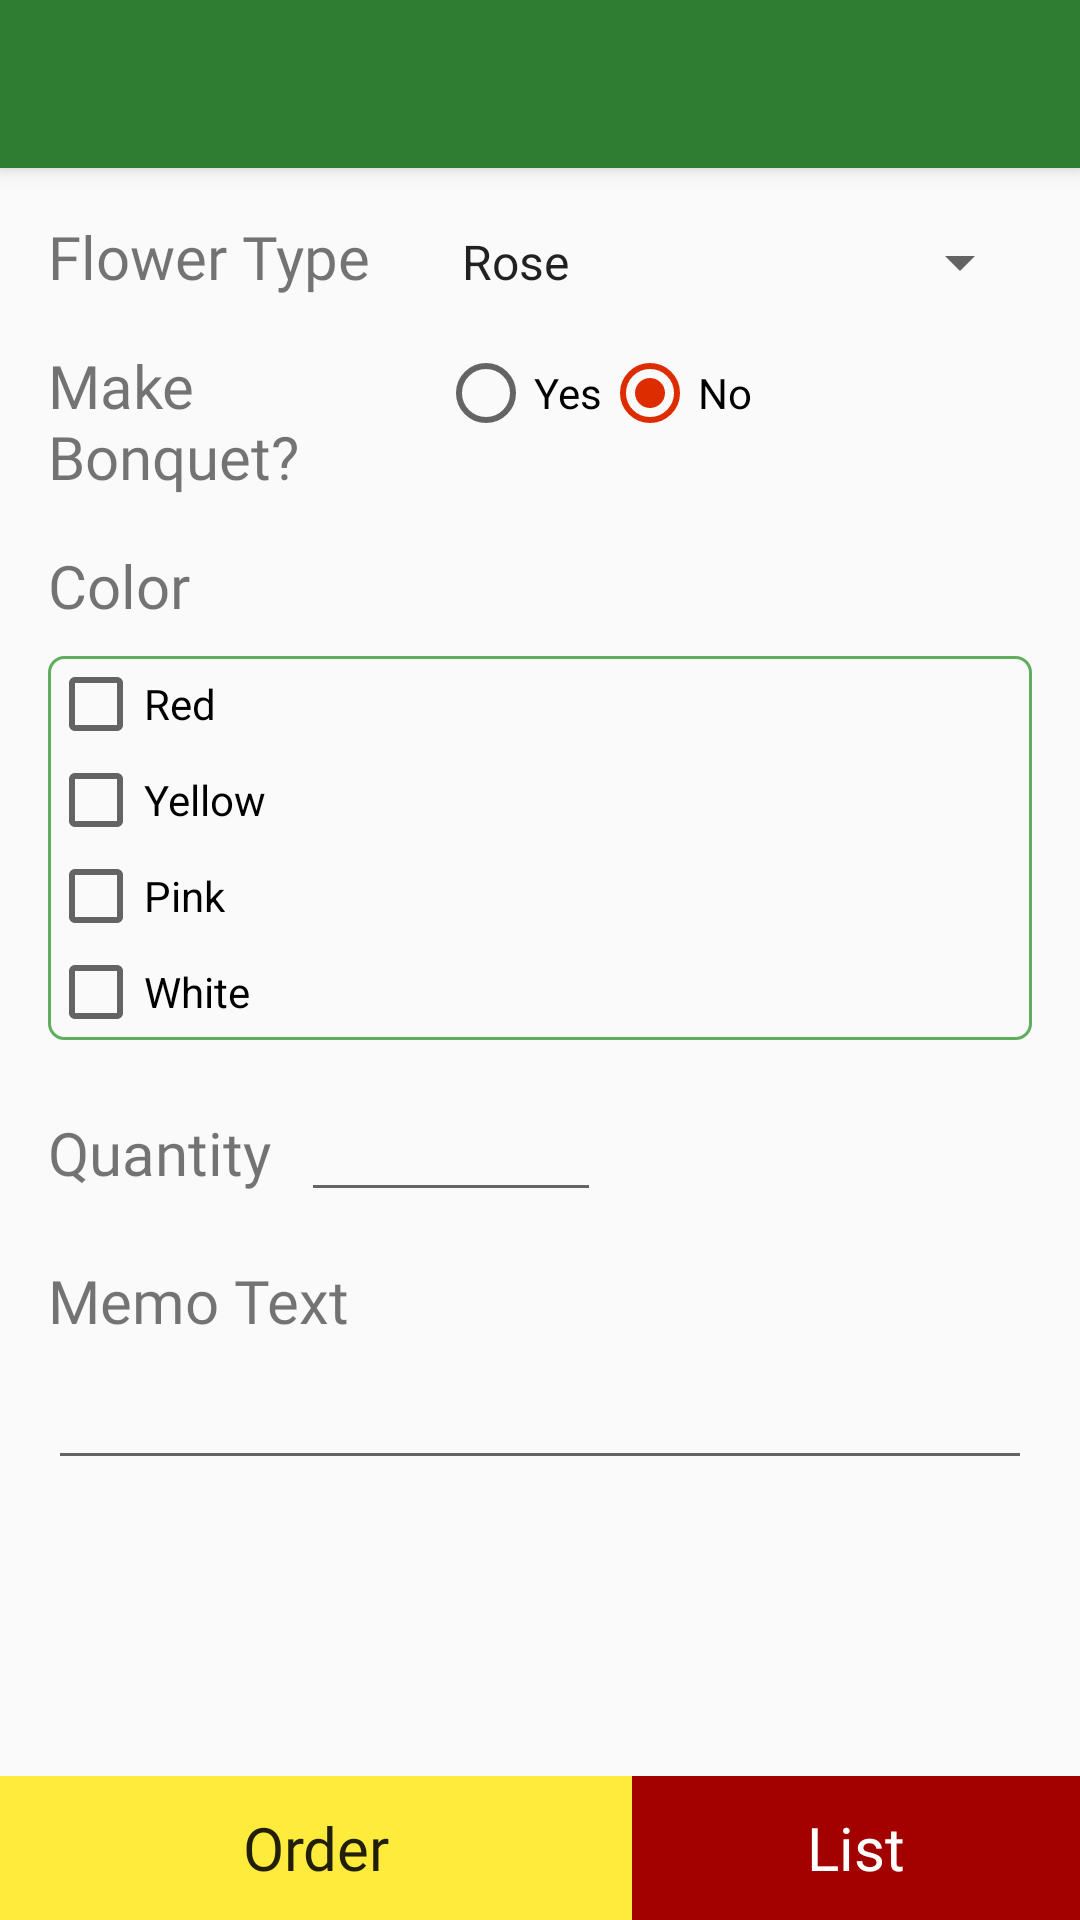

Android layout source for this screen:
<!-- AndroidManifest.xml: activity theme AppTheme.NoActionBar -->
<!-- res/layout/activity_home.xml -->
<?xml version="1.0" encoding="utf-8"?>
<android.support.design.widget.CoordinatorLayout xmlns:android="http://schemas.android.com/apk/res/android"
    xmlns:app="http://schemas.android.com/apk/res-auto"
    android:layout_width="match_parent"
    android:layout_height="match_parent"
    android:fitsSystemWindows="true">

    <include layout="@layout/toolbar" />

    <android.support.v4.widget.NestedScrollView
        android:layout_width="match_parent"
        android:layout_height="match_parent"
        app:layout_behavior="@string/appbar_scrolling_view_behavior">


        <LinearLayout
            android:layout_width="match_parent"
            android:layout_height="wrap_content"
            android:layout_margin="@dimen/margin_normal"
            android:orientation="vertical"
            android:paddingBottom="@dimen/dimen_50dp">


            <LinearLayout
                android:layout_width="match_parent"
                android:layout_height="wrap_content"
                android:layout_marginBottom="@dimen/margin_normal"
                android:orientation="horizontal">

                <TextView
                    android:layout_width="@dimen/dimen_120dp"
                    android:layout_height="wrap_content"
                    android:layout_marginEnd="@dimen/margin_small"
                    android:fontFamily="@font/delight_script"
                    android:text="@string/string_flower_type"
                    android:textSize="@dimen/text_heading_size" />

                <Spinner
                    android:id="@+id/spinner_type"
                    android:layout_width="match_parent"
                    android:layout_height="wrap_content"
                    android:entries="@array/flower_arrays"
                    android:prompt="@string/flower_prompt" />

            </LinearLayout>

            <LinearLayout
                android:layout_width="match_parent"
                android:layout_height="wrap_content"
                android:layout_marginBottom="@dimen/margin_normal"
                android:orientation="horizontal">

                <TextView
                    android:layout_width="@dimen/dimen_120dp"
                    android:layout_height="wrap_content"
                    android:layout_marginEnd="@dimen/margin_small"
                    android:fontFamily="@font/delight_script"
                    android:text="@string/string_radio"
                    android:textSize="@dimen/text_heading_size" />

                <RadioGroup
                    android:layout_width="match_parent"
                    android:layout_height="wrap_content"
                    android:orientation="horizontal">

                    <RadioButton
                        android:id="@+id/radio_yes"
                        android:layout_width="wrap_content"
                        android:layout_height="wrap_content"
                        android:onClick="onRadioButtonClicked"
                        android:text="@string/string_yes" />

                    <RadioButton
                        android:id="@+id/radio_no"
                        android:layout_width="wrap_content"
                        android:layout_height="wrap_content"
                        android:onClick="onRadioButtonClicked"
                        android:text="@string/string_no"
                        android:checked="true" />
                </RadioGroup>

            </LinearLayout>

            <TextView
                android:layout_width="wrap_content"
                android:layout_height="wrap_content"
                android:layout_marginBottom="@dimen/margin_small"
                android:fontFamily="@font/delight_script"
                android:text="@string/string_color"
                android:textSize="@dimen/text_heading_size" />

            <LinearLayout
                android:layout_width="match_parent"
                android:layout_height="wrap_content"
                android:layout_marginBottom="@dimen/margin_normal"
                android:background="@drawable/bg_corners"
                android:orientation="vertical">

                <CheckBox
                    android:id="@+id/chk_red"
                    android:layout_width="wrap_content"
                    android:layout_height="wrap_content"
                    android:text="@string/string_red" />

                <CheckBox
                    android:id="@+id/chk_yellow"
                    android:layout_width="wrap_content"
                    android:layout_height="wrap_content"
                    android:text="@string/string_yellow" />

                <CheckBox
                    android:id="@+id/chk_pink"
                    android:layout_width="wrap_content"
                    android:layout_height="wrap_content"
                    android:text="@string/string_pink" />

                <CheckBox
                    android:id="@+id/chk_white"
                    android:layout_width="wrap_content"
                    android:layout_height="wrap_content"
                    android:text="@string/string_white" />


            </LinearLayout>

            <LinearLayout
                android:layout_width="match_parent"
                android:layout_height="wrap_content"
                android:layout_marginBottom="@dimen/margin_normal"
                android:orientation="horizontal">

                <TextView
                    android:layout_width="wrap_content"
                    android:layout_height="wrap_content"
                    android:layout_marginEnd="@dimen/margin_small"
                    android:fontFamily="@font/delight_script"
                    android:text="@string/string_quantity"
                    android:textSize="@dimen/text_heading_size" />

                <EditText
                    android:layout_width="@dimen/dimen_100dp"
                    android:layout_height="wrap_content"
                    android:inputType="number" />

            </LinearLayout>


            <LinearLayout
                android:layout_width="match_parent"
                android:layout_height="wrap_content"
                android:paddingBottom="@dimen/margin_normal"
                android:orientation="vertical">

                <TextView
                    android:layout_width="wrap_content"
                    android:layout_height="wrap_content"
                    android:layout_marginBottom="@dimen/dimen_5dp"
                    android:fontFamily="@font/delight_script"
                    android:text="@string/string_memo_text"
                    android:textSize="@dimen/text_heading_size" />

                <EditText
                    android:layout_width="match_parent"
                    android:layout_height="wrap_content"
                    android:layout_weight="1" />

            </LinearLayout>

        </LinearLayout>

    </android.support.v4.widget.NestedScrollView>

    <LinearLayout
        android:layout_width="match_parent"
        android:layout_height="wrap_content"
        android:orientation="horizontal"
        android:layout_gravity="bottom">

        <Button
            android:id="@+id/btn_flower_order"
            android:layout_width="wrap_content"
            android:layout_height="wrap_content"
            android:layout_weight="2"
            android:background="@color/color_yellow"
            android:text="@string/string_order"
            android:textSize="@dimen/text_heading_size"
            android:textAllCaps="false"
            android:fontFamily="@font/hasta_girl"/>

        <Button
            android:id="@+id/btn_garden_list"
            android:layout_width="wrap_content"
            android:layout_height="wrap_content"
            android:layout_weight="1"
            android:background="@color/color_accent_light"
            android:text="@string/string_list"
            android:textColor="@color/color_white"
            android:textSize="@dimen/text_heading_size"
            android:textAllCaps="false"
            android:fontFamily="@font/hasta_girl"/>

    </LinearLayout>

</android.support.design.widget.CoordinatorLayout>
<!-- res/layout/toolbar.xml (included above) -->
<?xml version="1.0" encoding="utf-8"?>
<android.support.design.widget.AppBarLayout xmlns:android="http://schemas.android.com/apk/res/android"
    android:layout_width="match_parent"
    android:layout_height="wrap_content"
    xmlns:app="http://schemas.android.com/apk/res-auto"
    android:theme="@style/AppTheme.AppBarOverlay">

        <android.support.v7.widget.Toolbar
            android:id="@+id/toolbar"
            android:layout_width="match_parent"
            android:layout_height="?attr/actionBarSize"
            android:background="?attr/colorPrimary"
            app:popupTheme="@style/AppTheme.PopupOverlay" >

                <RelativeLayout
                    android:layout_width="match_parent"
                    android:layout_height="match_parent">

                        <ImageView
                            android:id="@+id/iv_toolbar_logo"
                            android:layout_width="@dimen/heading_logo_size"
                            android:layout_height="@dimen/heading_logo_size"
                            android:layout_marginEnd="@dimen/dimen_5dp"
                            android:scaleType="centerCrop"
                            android:layout_centerVertical="true"/>

                        <TextView
                            android:id="@+id/tv_toolbar_title"
                            android:layout_width="wrap_content"
                            android:layout_height="wrap_content"
                            android:layout_toEndOf="@id/iv_toolbar_logo"
                            android:textColor="@color/color_yellow"
                            android:textSize="@dimen/text_heading_size_x"
                            android:fontFamily="@font/hasta_girl"
                            android:layout_centerVertical="true"/>

                </RelativeLayout>

        </android.support.v7.widget.Toolbar>

</android.support.design.widget.AppBarLayout>
<!-- resources referenced by this layout -->
<resources>
  <string-array name="flower_arrays">
          <item>Rose</item>
          <item>Lily</item>
          <item>Orchid</item>
          <item>Tulip</item>
          <item>Other</item>
      </string-array>
  <color name="color_accent_light">#a30000</color>
  <color name="color_white">#ffffff</color>
  <color name="color_yellow">#ffeb3b</color>
  <dimen name="dimen_100dp">100dp</dimen>
  <dimen name="dimen_120dp">120dp</dimen>
  <dimen name="dimen_50dp">50dp</dimen>
  <dimen name="dimen_5dp">5dp</dimen>
  <dimen name="heading_logo_size">32dp</dimen>
  <dimen name="margin_normal">16dp</dimen>
  <dimen name="margin_small">10dp</dimen>
  <dimen name="text_heading_size">20sp</dimen>
  <dimen name="text_heading_size_x">32sp</dimen>
  <!-- drawable bg_corners (drawable) -->
  <shape xmlns:android="http://schemas.android.com/apk/res/android"
      android:shape="rectangle">
      <stroke
          android:width="@dimen/dimen_1dp"
          android:color="@color/color_primary_light" />
  
      <corners
          android:bottomLeftRadius="@dimen/dimen_5dp"
          android:bottomRightRadius="@dimen/dimen_5dp"
          android:topLeftRadius="@dimen/dimen_5dp"
          android:topRightRadius="@dimen/dimen_5dp" />
  </shape>
  <string name="flower_prompt">Choose a flower</string>
  <string name="string_color">Color</string>
  <string name="string_flower_type">Flower Type</string>
  <string name="string_list">List</string>
  <string name="string_memo_text">Memo Text</string>
  <string name="string_no">No</string>
  <string name="string_order">Order</string>
  <string name="string_pink">Pink</string>
  <string name="string_quantity">Quantity</string>
  <string name="string_radio">Make Bonquet?</string>
  <string name="string_red">Red</string>
  <string name="string_white">White</string>
  <string name="string_yellow">Yellow</string>
  <string name="string_yes">Yes</string>
  <style name="AppTheme.AppBarOverlay" parent="ThemeOverlay.AppCompat.Dark.ActionBar" />
  <style name="AppTheme.PopupOverlay" parent="ThemeOverlay.AppCompat.Light" />
  <style name="AppTheme.NoActionBar">
          <item name="windowActionBar">false</item>
          <item name="windowNoTitle">true</item>
      </style>
  <dimen name="dimen_1dp">1dp</dimen>
  <color name="color_primary_light">#60ad5e</color>
</resources>
